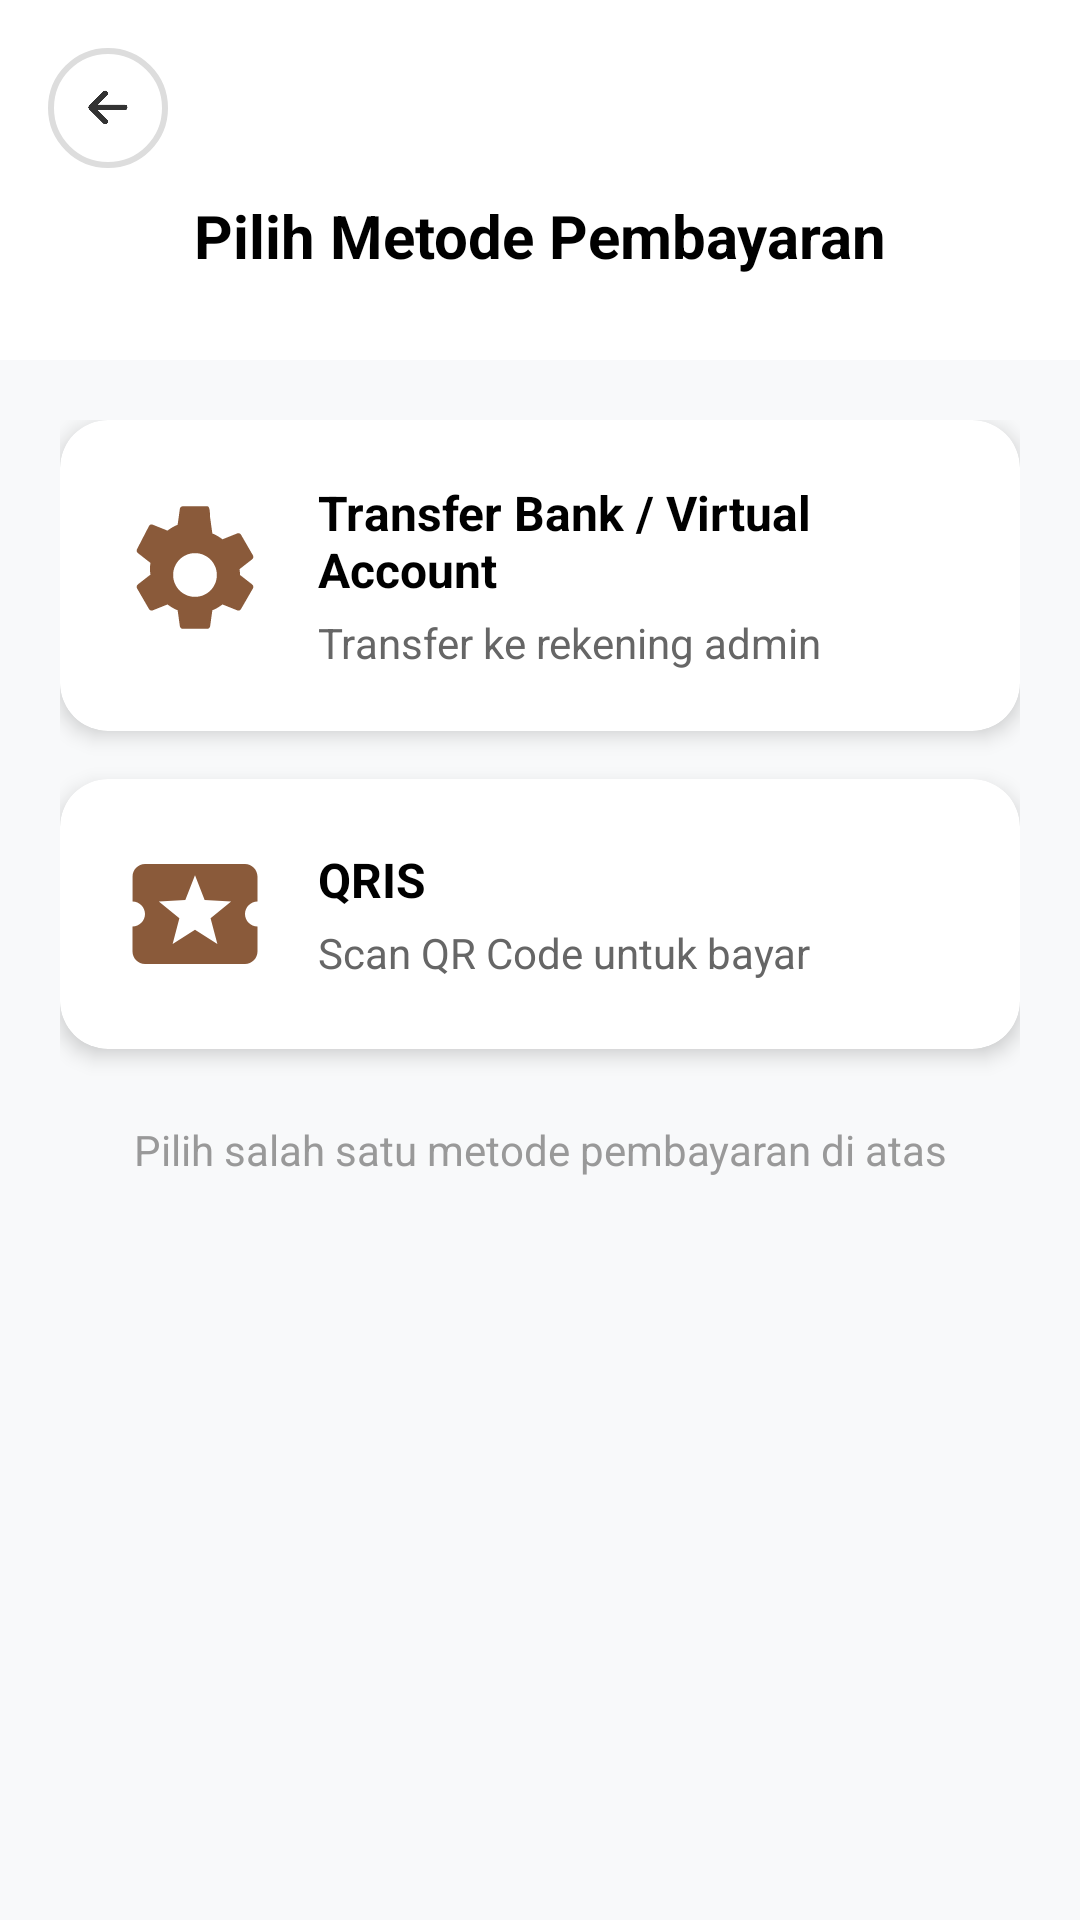

Write the Android layout XML for this screen, with the resource values it uses.
<!-- AndroidManifest.xml: application theme Base.Theme.MyApplication -->
<!-- res/layout/activity_payment_method.xml -->
<?xml version="1.0" encoding="utf-8"?>
<androidx.constraintlayout.widget.ConstraintLayout xmlns:android="http://schemas.android.com/apk/res/android"
    xmlns:app="http://schemas.android.com/apk/res-auto"
    xmlns:tools="http://schemas.android.com/tools"
    android:layout_width="match_parent"
    android:layout_height="match_parent"
    android:background="#F8F9FA">

    
    <View
        android:id="@+id/headerBg"
        android:layout_width="match_parent"
        android:layout_height="120dp"
        android:background="@drawable/header_gradient_bg"
        app:layout_constraintTop_toTopOf="parent" />

    <ImageView
        android:id="@+id/btnBack"
        android:layout_width="40dp"
        android:layout_height="40dp"
        android:layout_margin="16dp"
        android:background="@drawable/circle_white"
        android:padding="8dp"
        android:src="@drawable/back"
        android:tint="#333"
        app:layout_constraintStart_toStartOf="parent"
        app:layout_constraintTop_toTopOf="parent"
        tools:ignore="UseAppTint" />

    <TextView
        android:id="@+id/tvTitle"
        android:layout_width="wrap_content"
        android:layout_height="wrap_content"
        android:text="Pilih Metode Pembayaran"
        android:textColor="@color/black"
        android:textSize="20sp"
        android:textStyle="bold"
        app:layout_constraintBottom_toBottomOf="@+id/headerBg"
        app:layout_constraintEnd_toEndOf="parent"
        app:layout_constraintStart_toStartOf="parent"
        app:layout_constraintTop_toTopOf="@+id/headerBg"
        app:layout_constraintVertical_bias="0.7" />

    
    <LinearLayout
        android:layout_width="match_parent"
        android:layout_height="wrap_content"
        android:layout_marginHorizontal="20dp"
        android:layout_marginTop="20dp"
        android:orientation="vertical"
        app:layout_constraintTop_toBottomOf="@id/headerBg">

        
        <androidx.cardview.widget.CardView
            android:id="@+id/cardVA"
            android:layout_width="match_parent"
            android:layout_height="wrap_content"
            android:layout_marginBottom="16dp"
            android:clickable="true"
            android:focusable="true"
            android:foreground="?attr/selectableItemBackground"
            app:cardCornerRadius="16dp"
            app:cardElevation="4dp">

            <LinearLayout
                android:layout_width="match_parent"
                android:layout_height="wrap_content"
                android:gravity="center_vertical"
                android:orientation="horizontal"
                android:padding="20dp">

                <ImageView
                    android:layout_width="50dp"
                    android:layout_height="50dp"
                    android:src="@drawable/ic_setting"
                    android:tint="@color/brand_brown"
                    tools:ignore="UseAppTint" />

                <LinearLayout
                    android:layout_width="0dp"
                    android:layout_height="wrap_content"
                    android:layout_marginStart="16dp"
                    android:layout_weight="1"
                    android:orientation="vertical">

                    <TextView
                        android:layout_width="wrap_content"
                        android:layout_height="wrap_content"
                        android:text="Transfer Bank / Virtual Account"
                        android:textColor="@color/black"
                        android:textSize="16sp"
                        android:textStyle="bold" />

                    <TextView
                        android:layout_width="wrap_content"
                        android:layout_height="wrap_content"
                        android:layout_marginTop="4dp"
                        android:text="Transfer ke rekening admin"
                        android:textColor="#666"
                        android:textSize="14sp" />
                </LinearLayout>

                <ImageView
                    android:layout_width="24dp"
                    android:layout_height="24dp"
                    android:src="@drawable/ic_arrow_right"
                    android:tint="#999"
                    tools:ignore="UseAppTint" />
            </LinearLayout>
        </androidx.cardview.widget.CardView>

        
        <androidx.cardview.widget.CardView
            android:id="@+id/cardQRIS"
            android:layout_width="match_parent"
            android:layout_height="wrap_content"
            android:clickable="true"
            android:focusable="true"
            android:foreground="?attr/selectableItemBackground"
            app:cardCornerRadius="16dp"
            app:cardElevation="4dp">

            <LinearLayout
                android:layout_width="match_parent"
                android:layout_height="wrap_content"
                android:gravity="center_vertical"
                android:orientation="horizontal"
                android:padding="20dp">

                <ImageView
                    android:layout_width="50dp"
                    android:layout_height="50dp"
                    android:src="@drawable/ic_local_activity"
                    android:tint="@color/brand_brown"
                    tools:ignore="UseAppTint" />

                <LinearLayout
                    android:layout_width="0dp"
                    android:layout_height="wrap_content"
                    android:layout_marginStart="16dp"
                    android:layout_weight="1"
                    android:orientation="vertical">

                    <TextView
                        android:layout_width="wrap_content"
                        android:layout_height="wrap_content"
                        android:text="QRIS"
                        android:textColor="@color/black"
                        android:textSize="16sp"
                        android:textStyle="bold" />

                    <TextView
                        android:layout_width="wrap_content"
                        android:layout_height="wrap_content"
                        android:layout_marginTop="4dp"
                        android:text="Scan QR Code untuk bayar"
                        android:textColor="#666"
                        android:textSize="14sp" />
                </LinearLayout>

                <ImageView
                    android:layout_width="24dp"
                    android:layout_height="24dp"
                    android:src="@drawable/ic_arrow_right"
                    android:tint="#999"
                    tools:ignore="UseAppTint" />
            </LinearLayout>
        </androidx.cardview.widget.CardView>

        
        <TextView
            android:layout_width="match_parent"
            android:layout_height="wrap_content"
            android:layout_marginTop="24dp"
            android:gravity="center"
            android:text="Pilih salah satu metode pembayaran di atas"
            android:textColor="#999"
            android:textSize="14sp" />

    </LinearLayout>

</androidx.constraintlayout.widget.ConstraintLayout>
<!-- resources referenced by this layout -->
<resources>
  <color name="black">#FF000000</color>
  <color name="brand_brown">#8A5A3A</color>
  <!-- drawable circle_white (drawable) -->
  <?xml version="1.0" encoding="utf-8"?>
  <shape xmlns:android="http://schemas.android.com/apk/res/android"
      android:shape="oval">
  
      <size
          android:width="120dp"
          android:height="120dp" />
  
      <solid android:color="@color/bg_card" />
  
      <stroke
          android:width="2dp"
          android:color="#DDDDDD" />
  
      <padding
          android:top="8dp"
          android:bottom="8dp"
          android:left="8dp"
          android:right="8dp" />
  
  </shape>
  <!-- drawable header_gradient_bg (drawable) -->
  <?xml version="1.0" encoding="utf-8"?>
  <shape xmlns:android="http://schemas.android.com/apk/res/android">
      <gradient
          android:angle="270"
          android:startColor="@color/bg_card"
          android:endColor="@color/bg_card"
          android:type="linear" />
      <corners android:radius="0dp" />
  </shape>
  <!-- drawable ic_local_activity (drawable) -->
  <vector xmlns:android="http://schemas.android.com/apk/res/android"
      android:width="24dp"
      android:height="24dp"
      android:viewportWidth="24"
      android:viewportHeight="24"
      android:tint="?attr/colorControlNormal">
      <path
          android:fillColor="@android:color/white"
          android:pathData="M20,12c0,-1.1 0.9,-2 2,-2L22,6c0,-1.1 -0.9,-2 -2,-2L4,4c-1.1,0 -1.99,0.9 -1.99,2v4c1.1,0 1.99,0.9 1.99,2s-0.89,2 -2,2v4c0,1.1 0.9,2 2,2h16c1.1,0 2,-0.9 2,-2v-4c-1.1,0 -2,-0.9 -2,-2zM15.58,16.8L12,14.5l-3.58,2.3 1.08,-4.12 -3.29,-2.69 4.24,-0.25L12,5.8l1.54,3.95 4.24,0.25 -3.29,2.69 1.09,4.11z"/>
  </vector>
  <!-- drawable ic_setting (drawable) -->
  <vector xmlns:android="http://schemas.android.com/apk/res/android"
      android:width="24dp"
      android:height="24dp"
      android:viewportWidth="24"
      android:viewportHeight="24">
  
      <path
          android:fillColor="#000000"
          android:pathData="M19.14,12.94c0.04,-0.31 0.06,-0.63 0.06,-0.94c0,-0.31 -0.02,-0.63 -0.07,-0.94l2.03,-1.58c0.18,-0.14 0.23,-0.41 0.12,-0.61l-1.92,-3.32c-0.11,-0.2 -0.36,-0.28 -0.57,-0.22l-2.39,0.96c-0.5,-0.38 -1.03,-0.7 -1.62,-0.94l-0.36,-2.54C14.39,1.18 14.19,1 13.95,1h-3.9c-0.24,0 -0.44,0.18 -0.47,0.42l-0.36,2.54c-0.59,0.24 -1.13,0.56 -1.62,0.94l-2.39,-0.96c-0.22,-0.09 -0.47,0.02 -0.57,0.22L2.72,7.87c-0.11,0.2 -0.06,0.47 0.12,0.61l2.03,1.58C4.82,10.37 4.8,10.69 4.8,11c0,0.31 0.02,0.63 0.07,0.94l-2.03,1.58c-0.18,0.14 -0.23,0.41 -0.12,0.61l1.92,3.32c0.11,0.2 0.36,0.28 0.57,0.22l2.39,-0.96c0.5,0.38 1.03,0.7 1.62,0.94l0.36,2.54c0.03,0.24 0.23,0.42 0.47,0.42h3.9c0.24,0 0.44,-0.18 0.47,-0.42l0.36,-2.54c0.59,-0.24 1.13,-0.56 1.62,-0.94l2.39,0.96c0.21,0.08 0.46,-0.02 0.57,-0.22l1.92,-3.32c0.11,-0.2 0.06,-0.47 -0.12,-0.61l-2.03,-1.58zM12,15.5c-1.93,0 -3.5,-1.57 -3.5,-3.5c0,-1.93 1.57,-3.5 3.5,-3.5c1.93,0 3.5,1.57 3.5,3.5c0,1.93 -1.57,3.5 -3.5,3.5z"/>
  </vector>
  <style name="Base.Theme.MyApplication" parent="Theme.AppCompat.Light.NoActionBar">
          
           <item name="colorPrimary">@color/white</item>
          
          <item name="android:statusBarColor">@color/white</item>
          
          <item name="android:navigationBarColor">@color/white</item>
          
          <item name="android:windowLightStatusBar">true</item>
          
          <item name="android:windowLightNavigationBar" tools:ignore="NewApi">true</item>
  
          
          <item name="android:windowSplashScreenAnimatedIcon" tools:targetApi="31">@drawable/ic_splash_logo</item>
          <item name="android:windowSplashScreenBackground" tools:targetApi="31">@color/white</item>
      </style>
  <color name="bg_card">#FFFFFF</color>
  <color name="white">#FFFFFFFF</color>
  <!-- drawable ic_splash_logo (drawable) -->
  <?xml version="1.0" encoding="utf-8"?>
  <inset xmlns:android="http://schemas.android.com/apk/res/android"
      android:drawable="@mipmap/ic_launcher_logo"
      android:insetBottom="48dp"
      android:insetLeft="48dp"
      android:insetRight="48dp"
      android:insetTop="48dp" />
</resources>
